Run: headless pygame with SDL's dummy video driver; simulated clock (each Clock.tick advances the game by its frame time, no real sleeping); random seed 0; keys injected as events and as key.get_pressed() state; no mouse input.
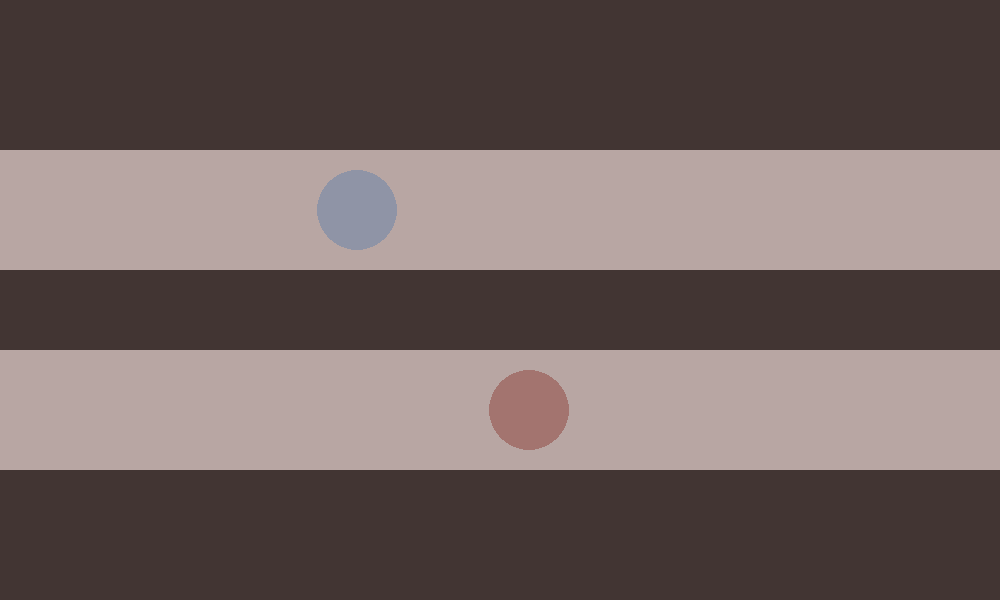
Frame 1 of 4 · flips 1–60 · no input
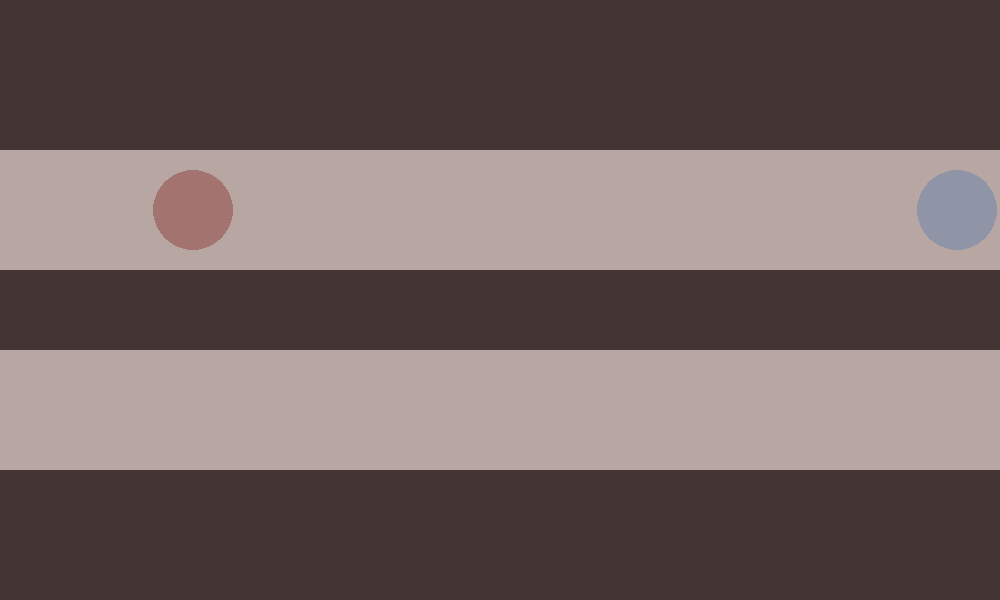
Frame 2 of 4 · flips 61–180 · tapped SPACE, RETURN · held RIGHT (→), D
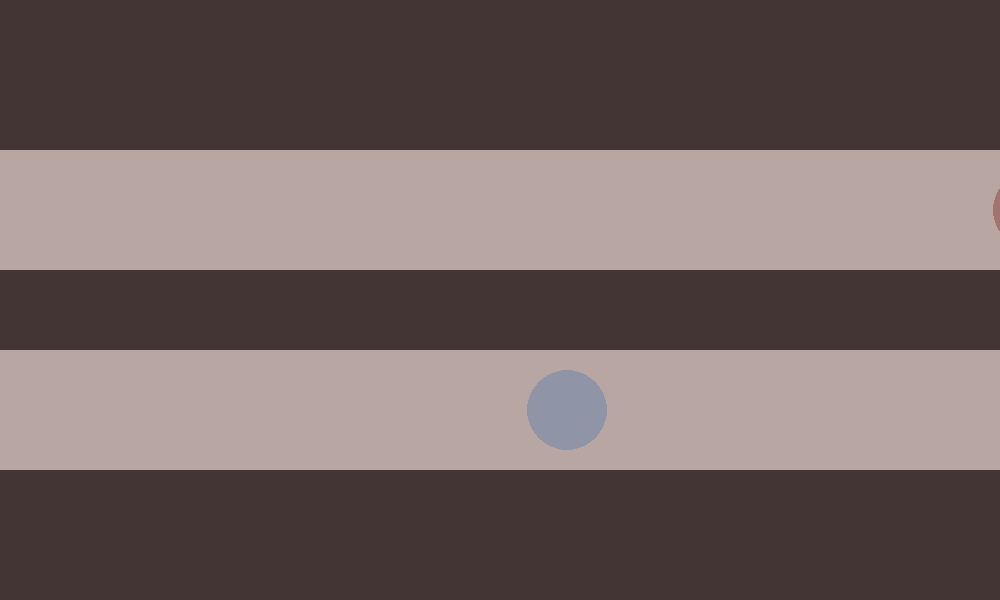
Frame 3 of 4 · flips 181–300 · held DOWN (↓), S
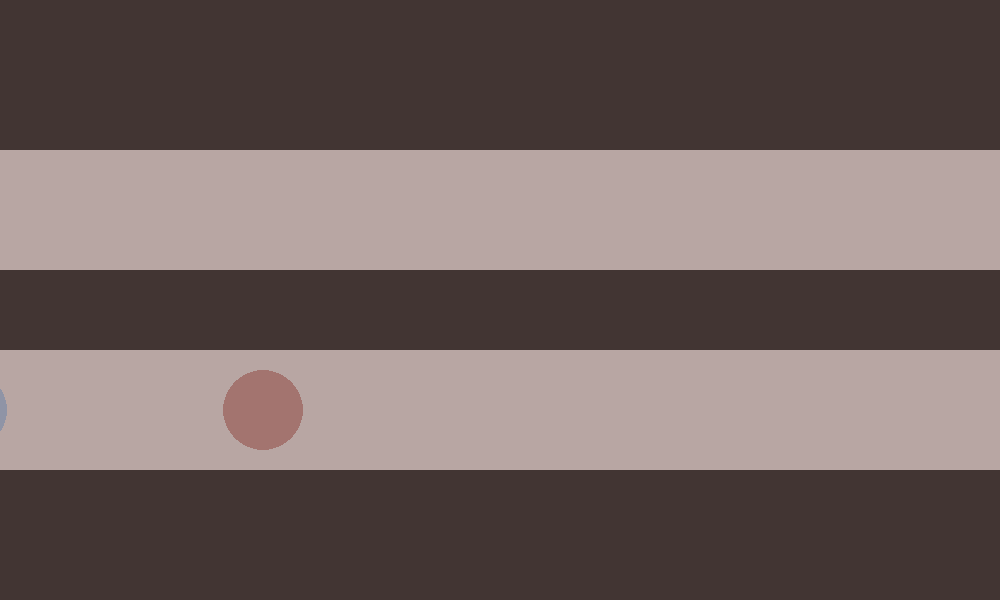
Frame 4 of 4 · flips 301–420 · held LEFT (←), A, UP (↑), W

The pygame program that drew these frames:

# здесь подключаются модули:
import pygame as pg

# здесь определяются константы, функции и классы:
FPS = 60
WIDTH, HEIGHT = 1000, 600
BALL_WIDTH, BALL_HEIGHT = WIDTH * 1 / 8, HEIGHT * 1 / 4
BROWN = (66, 53, 51)
GREY = (184, 166, 163)
BLUE = (79, 120, 171)
RED = (130, 39, 30)

# здесь происходит инициализация:
pg.init()
screen = pg.display.set_mode((WIDTH, HEIGHT))  # здесь можно указать и другие настройки экрана (битовые флаги)
pg.display.set_caption("Игра")
clock = pg.time.Clock()

# здесь происходит создание игровых объектов:
background = pg.Surface((WIDTH, HEIGHT))
background.fill(BROWN)
pg.draw.rect(background, GREY, (0, 150, WIDTH, 120))
pg.draw.rect(background, GREY, (0, 350, WIDTH, 120))

ball = pg.Surface((BALL_WIDTH, BALL_HEIGHT), pg.SRCALPHA)
ball.fill((0, 0, 0, 0))
pg.draw.circle(ball, (*BLUE, 100), (BALL_WIDTH / 2, BALL_HEIGHT / 2), 40)
x, y = 0, 135
speed = 5
flag = "вправо"


ball1 = pg.Surface((BALL_WIDTH, BALL_HEIGHT), pg.SRCALPHA)
ball1.fill((0, 0, 0, 0))
pg.draw.circle(ball1, (*RED, 100), (BALL_WIDTH / 2, BALL_HEIGHT / 2), 40)
x1, y1 = 880, 335
speed1 = 7
flag1 = "влево"


# если надо до игрового цикла (=на самом старте игры) отобразить объекты, то отрисовываем их здесь:
# ...
screen.blit(background, (0, 0))  # наносим первым слоем
screen.blit(ball, (x, y))
screen.blit(ball1, (x1, y1))
pg.display.update()  # затем обновляем экран, чтобы показать изменения

# главный игровой цикл:
flag_play = True
while flag_play:
    clock.tick(FPS)  # настраиваем FPS (=частоту итераций в секунду)

    # цикл обработки событий:
    for event in pg.event.get():
        if event.type == pg.QUIT:
            pg.quit()
            flag_play = False
            break
    if not flag_play:
        break

    if x >= WIDTH:
        flag = "влево"
    if x <= -120:
        flag = "вправо"

    if flag == "вправо":
        y = 135
        x += speed
    if flag == "влево":
        y = 335
        x -= speed

    if x1 >= WIDTH:
        flag1 = "влево"
    if x1 <= -120:
        flag1 = "вправо"

    if flag1 == "вправо":
        y1 = 135
        x1 += speed1
    if flag1 == "влево":
        y1 = 335
        x1 -= speed1

    # перерисовка экрана:
    # ...
    screen.blit(background, (0, 0))  # наносим первым слоем
    screen.blit(ball, (x, y))
    screen.blit(ball1, (x1, y1))
    pg.display.update()  # обновление экрана, чтобы отобразить новую перерисовку
